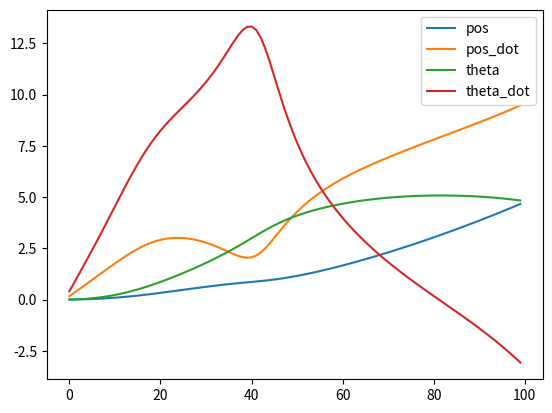

Write Python code to recreate this figure.
import numpy as np
import matplotlib.pyplot as plt


class implicitIntegrator:
    """
    We define the full state (pos and vel) as x = [pos, pos_dot, theta, theta_dot]
    We solve for x_dot and use forward Euler to integrate the dynamics
    I don't think this is implicit integration

    NB: theta is now defined to be 0 when the pole is straight up, while this assumes 
    that theta is 0 when the pole is straight down. Some changes has to be made here
    """

    def __init__(self, horizon, dt=0.01):
        self.x0 = np.array([0, 0, 0, 0])  # initial state
        self.horizon = horizon
        self.dt = dt
        self.g = 9.81  # should maybe have a global variable for this
        self.m_1 = 0.2
        self.m_2 = 0.1
        self.l = 1

    def solve_x_dot(self, x, F):
        ## Have a set of equations describing the dynamics:
        # A x_dot = b
        theta, theta_dot = x[2], x[3]
        A = np.array(
            [
                [np.cos(theta), self.l],
                [self.m_1 + self.m_2, self.m_2 * self.l * np.cos(theta)],
            ]
        )  # why is is so tricky to get a scalar from cos?
        b = np.array(
            [
                [-self.g * np.sin(theta)],
                [F + self.m_2 * self.l * np.power(theta_dot, 2) * np.sin(theta)],
            ]
        )
        sol = np.linalg.solve(A, b)
        pos_ddot, theta_ddot = sol[0][0], sol[1][0]
        return np.array([x[1], pos_ddot, x[3], theta_ddot])

    def integrate_traj(self, F_traj):
        xs = np.zeros((self.horizon, self.x0.shape[0]))
        x = self.x0
        for i in range(self.horizon):
            x_dot = self.solve_x_dot(x, F_traj[i])
            x = x + self.dt * x_dot
            xs[i, :] = x
        return xs

    def integrate_trajs(self, F_trajs, state):
        self.x0 = state
        state_trajs = np.zeros((F_trajs.shape[0], F_trajs.shape[1], self.x0.shape[0]))
        for i in range(state_trajs.shape[0]):
            state_trajs[i, :, :] = self.integrate_traj(F_trajs[i, :])
        return state_trajs

class explicitIntegrator:
    """
    Using the dynamics from gym_cartpole_swingup, to make sure that the dynamics match
    """
    def __init__(self, horizon, dt=0.01):
        self.x0 = np.array([0, 0, 0, 0])  # initial state
        self.horizon = horizon
        self.dt = dt
        self.g = 9.82  # no idea why
        self.forcemag = 10
        self.friction = 0.1
        self.x_threshold = 2.4
        self.m_cart = 0.5
        self.m_pole = 0.5
        self.pole_length = 0.6
        self.pole_width = 0.05 # Not sure this is relevant for dynamics
        self.pole_mpl = self.m_pole * self.pole_length
        self.mass_total = self.m_cart + self.m_pole

    def x_dot(self, x, F):
        """Returns the state derivatives given the state and forces
        Args:
            x (np.array) : [pos, pos_dot, theta, theta_dot]
            F (float)
        Returns:
            x_dot (np.array) : d/dt([pos, pos_dot, theta, theta_dot])

        Note: 
        - The forces are magnified by 10 to match the gym_cartpole_swingup environment
        """
        
        action = F * self.forcemag

        pos, pos_dot, theta, theta_dot = x[0], x[1], x[2], x[3]
        sin_theta = np.sin(theta)
        cos_theta = np.cos(theta)

        pos_ddot = (
            -2 * self.pole_mpl * (theta_dot ** 2) * sin_theta
            + 3 * self.m_pole * self.g * sin_theta * cos_theta
            + 4 * action
            - 4 * self.friction * pos_dot
        ) / (4 * self.mass_total- 3 * self.m_pole * cos_theta ** 2)
        theta_ddot = (
            -3 * self.pole_mpl * ( theta_dot ** 2) * sin_theta * cos_theta
            + 6 * self.mass_total * self.g * sin_theta
            + 6 * (action - self.friction * pos_dot) * cos_theta
        ) / (
            4 * self.pole_length * self.mass_total
            - 3 * self.pole_mpl * cos_theta ** 2
        )

        return np.array([x[1], pos_ddot, x[3], theta_ddot])


    def integrate_traj(self, F_traj):
        """
        Args:
            F_traj (np.array): (Hx1)
        Returns:
            xs (np.array): (H x state_dim) = (H x 4)
        """
        xs = np.zeros((self.horizon, self.x0.shape[0]))
        x = self.x0
        for i in range(self.horizon):
            x_dot = self.x_dot(x, F_traj[i])
            x = x + self.dt * x_dot
            xs[i, :] = x
        return xs
    
    def integrate_trajs(self, F_trajs, state):
        """Integrates up multiple state trajectories
        Args:
            F-trajs (np.array): (N x H x 1)
            state (np.array): Initial state (1 x state_dim)
        Returns:
            state_trajs (np.array): (N x H x state_dim)
        """
        self.x0 = state
        state_trajs = np.zeros((F_trajs.shape[0], F_trajs.shape[1], self.x0.shape[0]))
        for i in range(state_trajs.shape[0]):
            state_trajs[i, :, :] = self.integrate_traj(F_trajs[i, :])
        return state_trajs


if __name__ == "__main__":
    horizon = 100
    F_traj = np.ones(horizon)  ## Shifting to get negative numbers too
    integrator = implicitIntegrator(horizon)

    # plot the state trajectory, only theta and theta_dot and pos
    xs = integrator.integrate_traj(F_traj)
    plt.plot(xs[:, 0])
    plt.plot(xs[:, 1])
    plt.plot(xs[:, 2])
    plt.plot(xs[:, 3])
    # add legend
    plt.legend(["pos", "pos_dot", "theta", "theta_dot"])

    #plt.show()
    plt.clf()

    # Test explicit integrator
    explicit_integrator = explicitIntegrator(horizon)
    xs = explicit_integrator.integrate_traj(F_traj)
    plt.plot(xs[:, 0])
    plt.plot(xs[:, 1])
    plt.plot(xs[:, 2])
    plt.plot(xs[:, 3])
    # add legend
    plt.legend(["pos", "pos_dot", "theta", "theta_dot"])

    plt.show()



